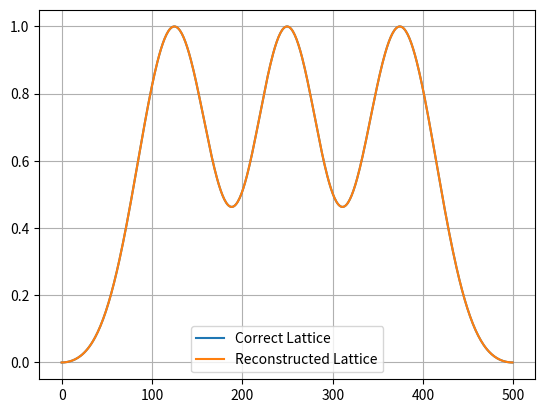

Reproduce this figure in Python.
"""
Code Data 2023/04/12
[redacted]
"""

import matplotlib.pyplot as plt
import numpy as np

def calculate_next_layer(lattice_order, a, b, k, phi, n):
    """
    Uses the value of the previous An Bn polynomial to calculate An+1 Bn+1
    :param lattice_order: Order of the lattice. Uses to create vectors of correct size
    :param a: polynomial A of order n in matrix formula
    :param b: polynomial B of order n in matrix formula
    :param k: Power ratio of the n coupler
    :param phi: Extra phases of the n unbalance
    :param n: Index of the layer considered starting from 0
    :return: Polynomial A and B of order n+1 in matrix formula
    """
    coefficient_order = lattice_order + 1
    new_a = np.zeros(coefficient_order, dtype=np.complex128)
    new_b = np.zeros(coefficient_order, dtype=np.complex128)

    # Equation 50 and 51 Madsen
    if n == 0:
        new_a[0] = np.sqrt(1-k)*np.exp(-phi*1j)
        new_b[0] = np.sqrt(k)*np.exp(-phi*1j)
    else:
        for i in range(n+1):
            new_a[i] = np.sqrt(1-k)*np.exp(-phi*1j)*a[i-1] - np.sqrt(k)*b[i]
            new_b[i] = np.sqrt(k)*np.exp(-phi*1j)*a[i-1]   + np.sqrt(1-k)*b[i]
    return new_a, new_b

def calculate_transfer_function(lattice_order, ks, phis):
    """
    Calculate the current transfer function of the filter, given certain ks and phis
    :param lattice_order: Order of the lattice. Uses to create vectors of correct sizes and to iterate the right number of times
    :param ks: Power ratio of all the couplers of the lattice.
    :param phis: Extra phases of the n unbalance of the lattice.
    :return: Polynomial A and B that describes the whole lattice.
    """

    coefficient_order = lattice_order+1
    a = np.zeros((coefficient_order, coefficient_order), dtype=np.complex128)  # Different vector A(z). Each A(z) = A[0] + A[1]*z^-1 + A[2]*z^-2 ...
    b = np.zeros((coefficient_order, coefficient_order), dtype=np.complex128)  # Different vector B(z). Each B(z) = B[0] + B[1]*z^-1 + B[2]*z^-2 ...
    a[0], b[0] = calculate_next_layer(lattice_order, [], [], ks[0], phis[0], 0)
    for i in range(lattice_order):
        a[i+1], b[i+1] = calculate_next_layer(lattice_order, a[i], b[i], ks[i+1], phis[i+1], i+1)
    return a, b

def calculate_prev_layer(lattice_order, a, b, n):
    """
    Calculate the value of An-1 Bn-1 kn-1 and phi-1 to obtain the wanted An Bn polynomial
    :param lattice_order: Order of the lattice.
    :param a: An polynomial of order n+1 in matrix formula
    :param b: Bn polynomial of order n+1 in matrix formula
    :param n: index of the layer considered
    :return: Power ratio, Phase and Polynomial A and B of order n-1 in matrix formula
    """
    # K Calculation: Equation 60 Madsen
    if a[n] != 0:
        r = np.abs(b[n]/a[n])**2
        k = r/(1+r)
    else:
        k = 1

    # Bn-1 calculation: Equation 62 Madsen
    coefficient_order = lattice_order + 1
    prev_b = np.zeros(coefficient_order, dtype=np.complex128)
    for i in range(lattice_order):
        prev_b[i] = -a[i] * np.sqrt(k) + b[i] * np.sqrt(1-k)

    # Phi calculation: Equation 65 Madsen
    a_tilda = np.sqrt(1 - k) * a[n] + np.sqrt(k) * b[n]
    if -n < lattice_order + 1:
        phi = -np.angle(a_tilda) + np.angle(prev_b[n-1])
    else:
        phi = -np.angle(a_tilda)

    # An-1 calculation: Equation 61 Madsen
    prev_a = np.zeros(coefficient_order, dtype=np.complex128)
    for i in range(lattice_order):
        prev_a[i] = (a[i + 1] * np.sqrt(1 - k) + b[i + 1] * np.sqrt(k)) * np.exp(phi * 1j)

    return k, phi, prev_a, prev_b

def reverse_transfer_function(a_n, b_n):
    """
    Calculate the list of all couplers and extra phases needed for obtaining An Bn polynomials at the end of the lattice
    :param a_n: Polynomial A of order n in matrix formula
    :param b_n: Polynomial B of order n in matrix formula
    :return: Power ratio, Phase and Polynomial A and B that describes the whole lattice.
    """
    coefficient_order = len(a_n)
    ks = np.zeros(coefficient_order)
    phis = np.zeros(coefficient_order)
    a = np.zeros((coefficient_order, coefficient_order), dtype=np.complex128)  # Different vector A(z). Each A(z) = A[0] + A[1]*z^-1 + A[2]*z^-2 ...
    b = np.zeros((coefficient_order, coefficient_order), dtype=np.complex128)  # Different vector B(z). Each B(z) = B[0] + B[1]*z^-1 + B[2]*z^-2 ...
    a[-1] = a_n
    b[-1] = b_n
    for i in range(coefficient_order):
        if i != coefficient_order - 1:
            ks[-i - 1], phis[-i - 1], a[-i - 2], b[-i - 2] = calculate_prev_layer(coefficient_order - 1, a[-i - 1], b[-i - 1], -i - 1)
        else:
            ks[-i - 1], phis[-i - 1], _, _ = calculate_prev_layer(coefficient_order - 1, a[-i - 1], b[-i - 1], -i - 1)
    return ks, phis, a, b


# Lattice Parameters
Lattice_Order = 5
Ks = np.ones(Lattice_Order + 1) * 0.5
Phis = np.ones(Lattice_Order + 1) * 0
As, Bs = calculate_transfer_function(Lattice_Order, Ks, Phis)

# Entering from top (Xin = 1, Yin = 0)
n_points = 500
bar = np.zeros(n_points, dtype=np.complex128)
x = np.linspace(0, 1, n_points)
for fourier_coefficient in range(0, Lattice_Order+1):
    bar = bar + np.exp(fourier_coefficient * 2j * np.pi * x) * As[-1][fourier_coefficient]
plt.plot(np.abs(bar)**2, label="Correct Lattice")

# Reverse Layer
Ks_estimate, Phis_estimate, As_estimate, Bs_estimate = reverse_transfer_function(As[-1], Bs[-1])
As_recalculated, Bs_recalculated = calculate_transfer_function(Lattice_Order, Ks_estimate, Phis_estimate)
time_domain_estimate = np.zeros(n_points, dtype=np.complex128)
for fourier_coefficient in range(0, Lattice_Order+1):
    time_domain_estimate = time_domain_estimate + np.exp(fourier_coefficient * 2j * np.pi * x) * As_recalculated[-1][fourier_coefficient]
plt.plot(np.abs(time_domain_estimate)**2, label="Reconstructed Lattice")
plt.grid()
plt.legend()
plt.show()